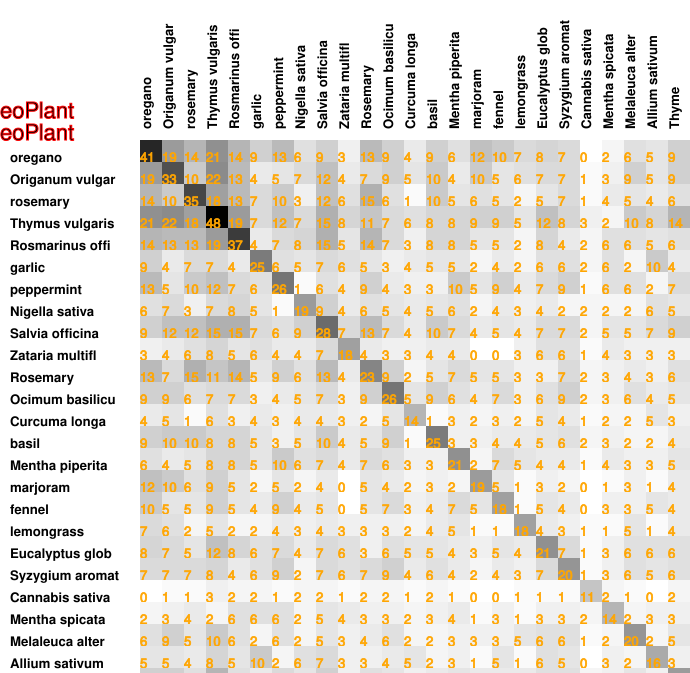

The file beside this chart, header and first rows:
41, 19, 14, 21, 14, 9, 13, 6, 9, 3, 13, 9, 4, 9, 6, 12, 10, 7, 8, 7, 0, 2, 6, 5
19, 33, 10, 22, 13, 4, 5, 7, 12, 4, 7, 9, 5, 10, 4, 10, 5, 6, 7, 7, 1, 3, 9, 5
14, 10, 35, 18, 13, 7, 10, 3, 12, 6, 15, 6, 1, 10, 5, 6, 5, 2, 5, 7, 1, 4, 5, 4
21, 22, 18, 48, 19, 7, 12, 7, 15, 8, 11, 7, 6, 8, 8, 9, 9, 5, 12, 8, 3, 2, 10, 8
14, 13, 13, 19, 37, 4, 7, 8, 15, 5, 14, 7, 3, 8, 8, 5, 5, 2, 8, 4, 2, 6, 6, 5
9, 4, 7, 7, 4, 25, 6, 5, 7, 6, 5, 3, 4, 5, 5, 2, 4, 2, 6, 6, 2, 6, 2, 10
13, 5, 10, 12, 7, 6, 26, 1, 6, 4, 9, 4, 3, 3, 10, 5, 9, 4, 7, 9, 1, 6, 6, 2
6, 7, 3, 7, 8, 5, 1, 19, 9, 4, 6, 5, 4, 5, 6, 2, 4, 3, 4, 2, 2, 2, 2, 6
9, 12, 12, 15, 15, 7, 6, 9, 28, 7, 13, 7, 4, 10, 7, 4, 5, 4, 7, 7, 2, 5, 5, 7
3, 4, 6, 8, 5, 6, 4, 4, 7, 18, 4, 3, 3, 4, 4, 0, 0, 3, 6, 6, 1, 4, 3, 3
13, 7, 15, 11, 14, 5, 9, 6, 13, 4, 23, 9, 2, 5, 7, 5, 5, 3, 3, 7, 2, 3, 4, 3
9, 9, 6, 7, 7, 3, 4, 5, 7, 3, 9, 26, 5, 9, 6, 4, 7, 3, 6, 9, 2, 3, 6, 4
4, 5, 1, 6, 3, 4, 3, 4, 4, 3, 2, 5, 14, 1, 3, 2, 3, 2, 5, 4, 1, 2, 2, 5
9, 10, 10, 8, 8, 5, 3, 5, 10, 4, 5, 9, 1, 25, 3, 3, 4, 4, 5, 6, 2, 3, 2, 2
6, 4, 5, 8, 8, 5, 10, 6, 7, 4, 7, 6, 3, 3, 21, 2, 7, 5, 4, 4, 1, 4, 3, 3
12, 10, 6, 9, 5, 2, 5, 2, 4, 0, 5, 4, 2, 3, 2, 19, 5, 1, 3, 2, 0, 1, 3, 1
10, 5, 5, 9, 5, 4, 9, 4, 5, 0, 5, 7, 3, 4, 7, 5, 18, 1, 5, 4, 0, 3, 3, 5
7, 6, 2, 5, 2, 2, 4, 3, 4, 3, 3, 3, 2, 4, 5, 1, 1, 18, 4, 3, 1, 1, 5, 1
8, 7, 5, 12, 8, 6, 7, 4, 7, 6, 3, 6, 5, 5, 4, 3, 5, 4, 21, 7, 1, 3, 6, 6
7, 7, 7, 8, 4, 6, 9, 2, 7, 6, 7, 9, 4, 6, 4, 2, 4, 3, 7, 20, 1, 3, 6, 5
0, 1, 1, 3, 2, 2, 1, 2, 2, 1, 2, 2, 1, 2, 1, 0, 0, 1, 1, 1, 11, 2, 1, 0
2, 3, 4, 2, 6, 6, 6, 2, 5, 4, 3, 3, 2, 3, 4, 1, 3, 1, 3, 3, 2, 14, 2, 3
6, 9, 5, 10, 6, 2, 6, 2, 5, 3, 4, 6, 2, 2, 3, 3, 3, 5, 6, 6, 1, 2, 20, 2
5, 5, 4, 8, 5, 10, 2, 6, 7, 3, 3, 4, 5, 2, 3, 1, 5, 1, 6, 5, 0, 3, 2, 16
9, 9, 6, 14, 6, 4, 7, 5, 9, 3, 6, 5, 3, 4, 5, 4, 4, 4, 6, 6, 2, 3, 5, 3
